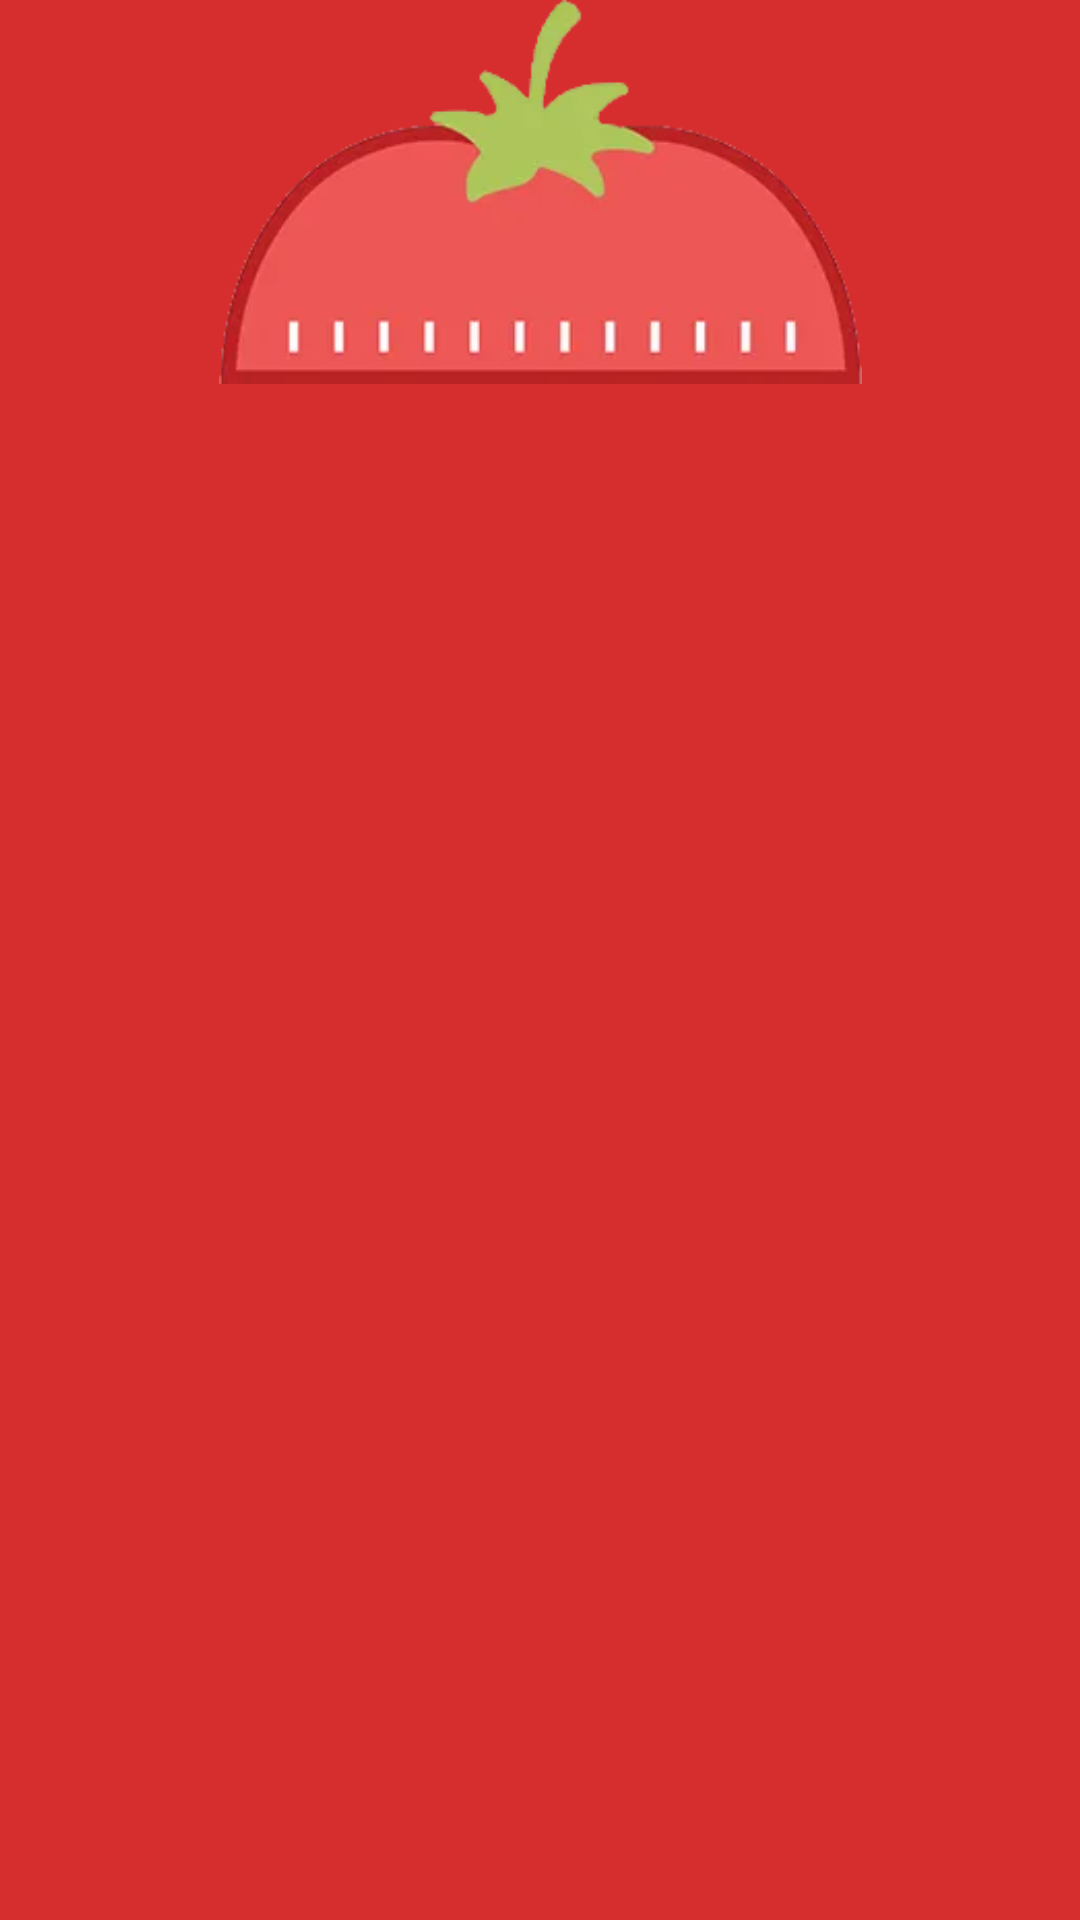

The Android layout XML behind this screen, and the referenced resources:
<!-- AndroidManifest.xml: application theme Theme.RecyclerViewApp -->
<!-- res/layout/activity_main.xml -->
<?xml version="1.0" encoding="utf-8"?>
<androidx.constraintlayout.widget.ConstraintLayout xmlns:android="http://schemas.android.com/apk/res/android"
    xmlns:app="http://schemas.android.com/apk/res-auto"
    xmlns:tools="http://schemas.android.com/tools"
    android:layout_width="match_parent"
    android:layout_height="match_parent"
    android:background="#D62E2E">

    <androidx.recyclerview.widget.RecyclerView
        android:id="@+id/recyclerView"
        android:layout_width="0dp"
        android:layout_height="0dp"
        app:layout_constraintBottom_toTopOf="@+id/guideline3"
        app:layout_constraintEnd_toEndOf="parent"
        app:layout_constraintStart_toStartOf="parent"
        app:layout_constraintTop_toTopOf="@+id/guideline2" />

    <androidx.constraintlayout.widget.Guideline
        android:id="@+id/guideline2"
        android:layout_width="wrap_content"
        android:layout_height="wrap_content"
        android:orientation="horizontal"
        app:layout_constraintGuide_percent="0.2" />

    <androidx.constraintlayout.widget.Guideline
        android:id="@+id/guideline3"
        android:layout_width="wrap_content"
        android:layout_height="wrap_content"
        android:orientation="horizontal"
        app:layout_constraintGuide_percent="0.9" />

    <ImageView
        android:id="@+id/imageView"
        android:layout_width="wrap_content"
        android:layout_height="0dp"
        app:layout_constraintBottom_toTopOf="@+id/guideline2"
        app:layout_constraintEnd_toEndOf="parent"
        app:layout_constraintStart_toStartOf="parent"
        app:layout_constraintTop_toTopOf="parent"
        app:srcCompat="@drawable/pomodoro_timer" />

</androidx.constraintlayout.widget.ConstraintLayout>
<!-- resources referenced by this layout -->
<resources>
  <!-- drawable pomodoro_timer: png bitmap (drawable, 30090 bytes) -->
  <style name="Theme.RecyclerViewApp" parent="Theme.AppCompat.Light.NoActionBar">
          
          <item name="colorPrimary">@color/purple_500</item>
          <item name="colorPrimaryVariant">@color/purple_700</item>
          <item name="colorOnPrimary">@color/white</item>
          
          <item name="colorSecondary">@color/teal_200</item>
          <item name="colorSecondaryVariant">@color/teal_700</item>
          <item name="colorOnSecondary">@color/black</item>
          
          <item name="android:statusBarColor" tools:targetApi="l">?attr/colorPrimaryVariant</item>
          
      </style>
  <color name="purple_500">#FF6200EE</color>
  <color name="purple_700">#FF3700B3</color>
  <color name="white">#FFFFFFFF</color>
  <color name="teal_200">#FF03DAC5</color>
  <color name="teal_700">#FF018786</color>
  <color name="black">#FF000000</color>
</resources>
